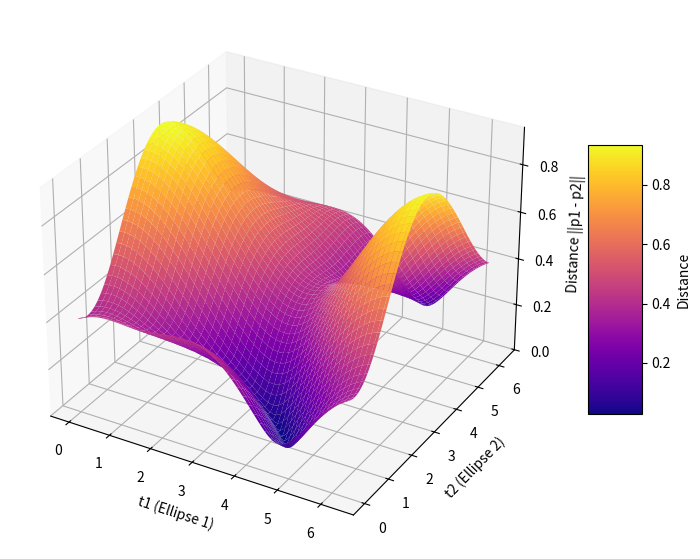

The script that saved this image:
import numpy as np
import matplotlib.pyplot as plt

# Define the centers
c1 = np.array([0.3, 0.5])
c2 = np.array([0.7, 0.5])

# Define two different quadratic forms
Q1 = np.array([[27.777, -16.666], [-16.666, 27.777]])
Q2 = np.array([[27.777, -16.666], [-16.666, 27.777]])

# Decompose each Q into valores próprios and vetores próprios
def get_transform_matrix(Q):
    w, R = np.linalg.eigh(Q)
    return R @ np.diag(1.0 / np.sqrt(w))

M1 = get_transform_matrix(Q1)
M2 = get_transform_matrix(Q2)

t_vals = np.linspace(0, 2 * np.pi, 100)
T1, T2 = np.meshgrid(t_vals, t_vals)
Z = np.zeros_like(T1)

# Calculate distance ||p1 - p2|| for each pair
for i in range(100):
    for j in range(100):
        pt1 = c1 + M1 @ np.array([np.cos(T1[i, j]), np.sin(T1[i, j])])
        pt2 = c2 + M2 @ np.array([np.cos(T2[i, j]), np.sin(T2[i, j])])
        Z[i, j] = np.linalg.norm(pt1 - pt2)

# Plotting
fig = plt.figure(figsize=(10, 7))
ax = fig.add_subplot(111, projection='3d')
surf = ax.plot_surface(T1, T2, Z, cmap='plasma', edgecolor='none') # type: ignore

ax.set_xlabel('t1 (Ellipse 1)')
ax.set_ylabel('t2 (Ellipse 2)')
ax.set_zlabel('Distance ||p1 - p2||') # type: ignore

fig.colorbar(surf, shrink=0.5, aspect=5, label='Distance')
plt.show()
